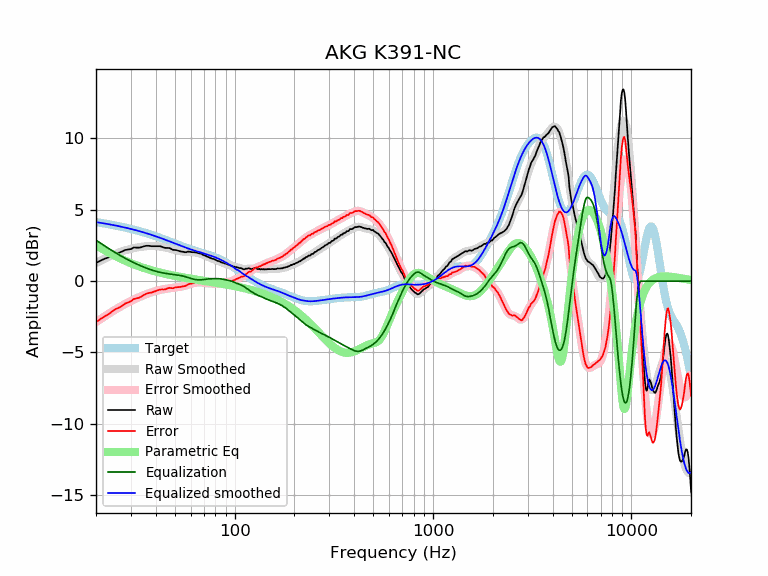

The table this chart was drawn from, first rows:
frequency, raw, error, smoothed, error_smoothed, equalization, parametric_eq, equalized_raw, equalized_smoothed, target
20, 1.27, -2.87, 1.27, -2.87, 2.87, 2.51, 4.14, 4.14, 4.14
21, 1.43, -2.67, 1.42, -2.68, 2.68, 2.34, 4.10, 4.09, 4.09
22, 1.56, -2.49, 1.55, -2.49, 2.49, 2.18, 4.05, 4.05, 4.05
23, 1.66, -2.34, 1.68, -2.32, 2.32, 2.03, 3.97, 4.00, 4.00
24, 1.80, -2.15, 1.80, -2.15, 2.15, 1.89, 3.95, 3.95, 3.95
25, 1.94, -1.97, 1.90, -2.00, 2.00, 1.77, 3.94, 3.90, 3.90
26, 1.98, -1.88, 2.00, -1.86, 1.86, 1.65, 3.84, 3.85, 3.85
27, 2.07, -1.74, 2.08, -1.73, 1.73, 1.54, 3.79, 3.81, 3.81
28, 2.18, -1.58, 2.15, -1.61, 1.61, 1.43, 3.78, 3.76, 3.76
29, 2.22, -1.49, 2.21, -1.49, 1.49, 1.34, 3.71, 3.71, 3.71
30, 2.25, -1.41, 2.27, -1.39, 1.39, 1.26, 3.64, 3.66, 3.66
31, 2.36, -1.25, 2.31, -1.29, 1.29, 1.18, 3.65, 3.61, 3.61
32, 2.35, -1.21, 2.35, -1.20, 1.20, 1.10, 3.55, 3.56, 3.56
33, 2.35, -1.16, 2.39, -1.12, 1.12, 1.03, 3.47, 3.51, 3.51
34, 2.39, -1.07, 2.41, -1.04, 1.04, 0.97, 3.43, 3.46, 3.46
35, 2.45, -0.96, 2.43, -0.97, 0.97, 0.91, 3.42, 3.41, 3.41
36, 2.48, -0.88, 2.45, -0.90, 0.90, 0.86, 3.38, 3.35, 3.35
37, 2.48, -0.82, 2.46, -0.84, 0.84, 0.81, 3.32, 3.30, 3.30
38, 2.45, -0.80, 2.46, -0.79, 0.79, 0.76, 3.23, 3.25, 3.25
39, 2.45, -0.75, 2.46, -0.74, 0.74, 0.72, 3.18, 3.20, 3.20
40, 2.45, -0.70, 2.45, -0.69, 0.69, 0.68, 3.14, 3.14, 3.15
41, 2.45, -0.65, 2.44, -0.65, 0.65, 0.64, 3.10, 3.09, 3.09
42, 2.45, -0.59, 2.42, -0.62, 0.62, 0.60, 3.07, 3.04, 3.04
43, 2.41, -0.58, 2.40, -0.59, 0.59, 0.57, 3.00, 2.99, 2.99
44, 2.35, -0.59, 2.37, -0.56, 0.56, 0.53, 2.91, 2.94, 2.94
45, 2.33, -0.56, 2.35, -0.54, 0.54, 0.50, 2.87, 2.89, 2.89
46, 2.33, -0.51, 2.32, -0.52, 0.52, 0.47, 2.85, 2.83, 2.83
47, 2.32, -0.47, 2.28, -0.50, 0.50, 0.44, 2.82, 2.78, 2.78
48, 2.25, -0.49, 2.25, -0.49, 0.49, 0.42, 2.73, 2.74, 2.73
49, 2.19, -0.50, 2.22, -0.47, 0.47, 0.39, 2.66, 2.69, 2.69
50, 2.19, -0.45, 2.18, -0.46, 0.46, 0.37, 2.64, 2.64, 2.64
51, 2.17, -0.43, 2.15, -0.44, 0.44, 0.35, 2.61, 2.59, 2.59
52, 2.13, -0.42, 2.12, -0.42, 0.42, 0.32, 2.55, 2.55, 2.55
53, 2.10, -0.41, 2.10, -0.40, 0.40, 0.30, 2.50, 2.50, 2.50
54, 2.07, -0.39, 2.08, -0.38, 0.38, 0.28, 2.45, 2.46, 2.46
55, 2.06, -0.36, 2.06, -0.35, 0.35, 0.26, 2.41, 2.42, 2.42
56, 2.03, -0.35, 2.05, -0.32, 0.32, 0.24, 2.35, 2.38, 2.38
57, 2.03, -0.31, 2.05, -0.29, 0.29, 0.22, 2.32, 2.34, 2.34
58, 2.07, -0.23, 2.04, -0.26, 0.26, 0.21, 2.32, 2.30, 2.30
59, 2.07, -0.20, 2.04, -0.22, 0.22, 0.19, 2.29, 2.26, 2.26
60, 2.05, -0.18, 2.04, -0.19, 0.19, 0.17, 2.24, 2.23, 2.23
61, 2.03, -0.17, 2.04, -0.16, 0.16, 0.15, 2.19, 2.20, 2.20
62, 2.03, -0.14, 2.03, -0.14, 0.14, 0.14, 2.16, 2.16, 2.16
63, 2.02, -0.12, 2.02, -0.12, 0.12, 0.12, 2.13, 2.13, 2.13
64, 2.01, -0.09, 2.00, -0.10, 0.10, 0.11, 2.11, 2.10, 2.10
65, 1.98, -0.10, 1.98, -0.09, 0.09, 0.09, 2.07, 2.07, 2.07
66, 1.96, -0.09, 1.96, -0.09, 0.09, 0.08, 2.05, 2.04, 2.04
67, 1.94, -0.08, 1.93, -0.09, 0.09, 0.06, 2.03, 2.02, 2.02
68, 1.92, -0.07, 1.89, -0.09, 0.09, 0.05, 2.01, 1.99, 1.99
69, 1.85, -0.12, 1.86, -0.10, 0.10, 0.04, 1.95, 1.96, 1.96
70, 1.82, -0.12, 1.82, -0.11, 0.11, 0.02, 1.93, 1.94, 1.94
71, 1.78, -0.13, 1.78, -0.13, 0.13, 0.01, 1.90, 1.91, 1.91
72, 1.75, -0.14, 1.75, -0.14, 0.14, -0.00, 1.88, 1.88, 1.88
73, 1.71, -0.15, 1.71, -0.15, 0.15, -0.02, 1.86, 1.86, 1.86
74, 1.68, -0.16, 1.68, -0.16, 0.16, -0.03, 1.83, 1.83, 1.83
75, 1.64, -0.17, 1.64, -0.16, 0.16, -0.04, 1.80, 1.81, 1.81
76, 1.61, -0.17, 1.61, -0.17, 0.17, -0.06, 1.78, 1.78, 1.78
77, 1.57, -0.18, 1.58, -0.17, 0.17, -0.07, 1.74, 1.75, 1.75
78, 1.56, -0.17, 1.55, -0.17, 0.17, -0.08, 1.73, 1.72, 1.72
79, 1.54, -0.16, 1.52, -0.17, 0.17, -0.09, 1.71, 1.69, 1.69
... 553 more rows
